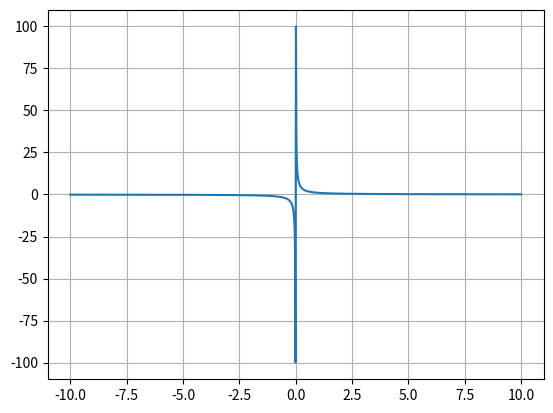

Write Python code to recreate this figure.
import matplotlib.pyplot as plt
import numpy as np

def f(x):
     return 1/x

x = np.linspace(-10,10,1000)
y = f(x)

plt.plot(x,y)
plt.grid()
plt.show()